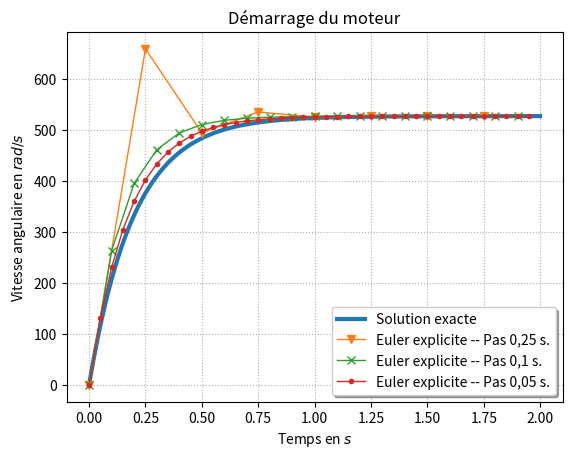

Python code for this plot:
# -*- coding: utf-8 -*-
"""
@author: Xavier Pessoles
"""

import numpy as np
import matplotlib.pyplot as plt
from math import exp


ti=0
tf=2
pas=0.15


def omega_n(ti,tf,pas,omega_0,tau):
    """
    omega_n premiere approche
    """
    res=[]
    temps=[ti]
    res=[omega_0]
    for i in range(1,int((tf-ti)/pas)):
        res.append(pas*528/tau+res[i-1]*(1-pas/tau))
        temps.append(ti+i*pas)
    return temps,res


def omega_n_euler_explicite_recurrence(ti,tf,pas,omega_0,omega_c,tau):
    """
    omega_n euler explicite par recurrence
    """
    res=[]
    temps=[ti]
    res=[omega_0]
    for i in range(1,int((tf-ti)/pas)):
        omega=res[i-1]*(1-pas/tau)+omega_c*pas/tau
        print(omega)
        res.append(omega)
        temps.append(ti+i*pas)
    return temps,res

def omega_n_euler_explicite_terme_general(ti,tf,pas,omega_0):
    """
    omega_n euler explicite par utilisation d'un terme général
    """
    res=[]
    temps=[ti]
    res=[omega_0]
    for i in range(1,int((tf-ti)/pas)):
        res.append(omega_0*((1-pas/0.2)**i)+528*(1-((1-pas/0.2)**i)))
        temps.append(ti+i*pas)
    return temps,res

        
def omega_t(ti,tf,pas,tau):
    """
    Expression théorique de omega demarrage
    """
    pas=pas/100
    res=[]
    temps=[ti]
    res=[0]
    for i in range(1,int((tf-ti)/pas)):
        res.append(528*(1-exp(-i*pas/tau)))
        temps.append(ti+i*pas)
    return temps,res
    
    
def omega_t_arret(ti,tf,pas):
    """
    Expression théorique de omega arret
    """
    pas=pas/100
    res=[]
    temps=[ti]
    res=[528]
    for i in range(1,int((tf-ti)/pas)):
        res.append(528*(exp(-i*pas/0.2)))
        temps.append(ti+i*pas)
    return temps,res

def figure_premiere_approche():
    omega_0=0
    temps,omegan=omega_n(ti,tf,pas,omega_0)
    temps2,omegat=omega_t(ti,tf,pas)
    plt.plot(temps,omegan,linewidth=3,marker='v')
    plt.plot(temps2,omegat,linewidth=3)
    plt.grid(True, which="both", linestyle="dotted")
    plt.legend(["Solution approchée","Solution exacte"],loc='lower right', fancybox=True, shadow=True, prop=dict(size=10))
    #plt.xlabel("Temps en $s$")
    #plt.ylabel("Position en $m$")
    #plt.axis([0,xf,-1.2,1.2])
    plt.show()

def figure_moteur_seul():
    pas = 0.1
    temps2,omegat=omega_t(ti,tf,pas)
    #temps2,omegat=omega_t_arret(ti,tf,pas)
    plt.plot(temps2,omegat,linewidth=3)
    plt.grid(True, which="both", linestyle="dotted")
    plt.xlabel("Temps en $s$")
    plt.ylabel("Vitesse angulaire en $rad/s$")
    plt.title("Démarrage du moteur")
    #plt.title("Arrêt du moteur")
    #plt.axis([0,xf,-1.2,1.2])
    plt.show()
    
    
def figure_euler_explicite():
    pas = 0.1
    #omega_0 = 0
    omega0 = 528
    omegac=0
    temps,omegan=omega_n_euler_explicite_recurrence(ti,tf,pas,omega0,omegac)
    #temps2,omegat=omega_t(ti,tf,pas)
    temps2,omegat=omega_t_arret(ti,tf,pas)
    #temps3,omegann = omega_n_euler_explicite_terme_general(ti,tf,pas,omega0)
    plt.plot(temps,omegan,linewidth=3,marker='v')
    plt.plot(temps2,omegat,linewidth=3)
    #plt.plot(temps3,omegann,linewidth=3)
    plt.grid(True, which="both", linestyle="dotted")
    plt.legend(["Euler explicite","Solution exacte"],loc='lower right', fancybox=True, shadow=True, prop=dict(size=10))
    plt.xlabel("Temps en $s$")
    plt.ylabel("Vitesse angulaire en $rad/s$")
    #plt.title("Démarrage du moteur")
    plt.title("Arrêt du moteur")
    #plt.axis([0,xf,-1.2,1.2])
    plt.show()


def figure_euler_explicite_pas():
    tau=0.2
    temps2,omegat=omega_t(ti,tf,0.1,tau)
    plt.plot(temps2,omegat,linewidth=3)
    
    omega0 = 0
    omegac = 528
    pas=0.25
    temps,omegan=omega_n_euler_explicite_recurrence(ti,tf,pas,omega0,omegac,tau)
    plt.plot(temps,omegan,linewidth=1,marker='v')
    
    pas=0.1
    temps,omegan=omega_n_euler_explicite_recurrence(ti,tf,pas,omega0,omegac,tau)
    plt.plot(temps,omegan,linewidth=1,marker='x')
    
    pas=0.05
    temps,omegan=omega_n_euler_explicite_recurrence(ti,tf,pas,omega0,omegac,tau)
    plt.plot(temps,omegan,linewidth=1,marker='.')
    
    plt.grid(True, which="both", linestyle="dotted")
    plt.legend(["Solution exacte",
    "Euler explicite -- Pas 0,25 s.",
    "Euler explicite -- Pas 0,1 s.",
    "Euler explicite -- Pas 0,05 s.",
    ],loc='lower right', fancybox=True, shadow=True, prop=dict(size=10))
    plt.xlabel("Temps en $s$")
    plt.ylabel("Vitesse angulaire en $rad/s$")
    plt.title("Démarrage du moteur")
    #plt.title("Arrêt du moteur")
    #plt.axis([0,xf,-1.2,1.2])
    plt.show()
    
def figure_euler_explicite_pas_tau():
    omega0 = 0
    omegac = 528
    pas = 0.1
    tau=pas/1.5
    temps2,omegat=omega_t(ti,tf,0.1,tau)
    plt.plot(temps2,omegat,'b-',linewidth=3)
    
    temps,omegan=omega_n_euler_explicite_recurrence(ti,tf,pas,omega0,omegac,tau)
    plt.plot(temps,omegan,'bv-')
    
    tau=pas/0.5
    temps2,omegat=omega_t(ti,tf,0.1,tau)
    plt.plot(temps2,omegat,'g-',linewidth=3)
    
    temps,omegan=omega_n_euler_explicite_recurrence(ti,tf,pas,omega0,omegac,tau)
    plt.plot(temps,omegan,'gs-')
    
     
    tau=pas/0.1
    temps2,omegat=omega_t(ti,tf,0.1,tau)
    plt.plot(temps2,omegat,'r-',linewidth=3)
    
    temps,omegan=omega_n_euler_explicite_recurrence(ti,tf,pas,omega0,omegac,tau)
    plt.plot(temps,omegan,'r*-')
    
    
    plt.grid(True, which="both", linestyle="dotted")
    plt.legend(["Solution exacte",
    "Euler explicite - $h/\\tau=0.07$",
    "Solution exacte",
    "Euler explicite - $h/\\tau=0.2$",
    "Solution exacte",
    "Euler explicite - $h/\\tau=1$",
    ],loc='lower right', fancybox=True, shadow=True, prop=dict(size=10))
    plt.xlabel("Temps en $s$")
    plt.ylabel("Vitesse angulaire en $rad/s$")
    plt.title("Démarrage du moteur")
    #plt.title("Arrêt du moteur")
    #plt.axis([0,xf,-1.2,1.2])
    plt.show()
    
# figure_premiere_approche()
# figure_moteur_seul()
#figure_euler_explicite()
#
figure_euler_explicite_pas()
#figure_euler_explicite_pas_tau()